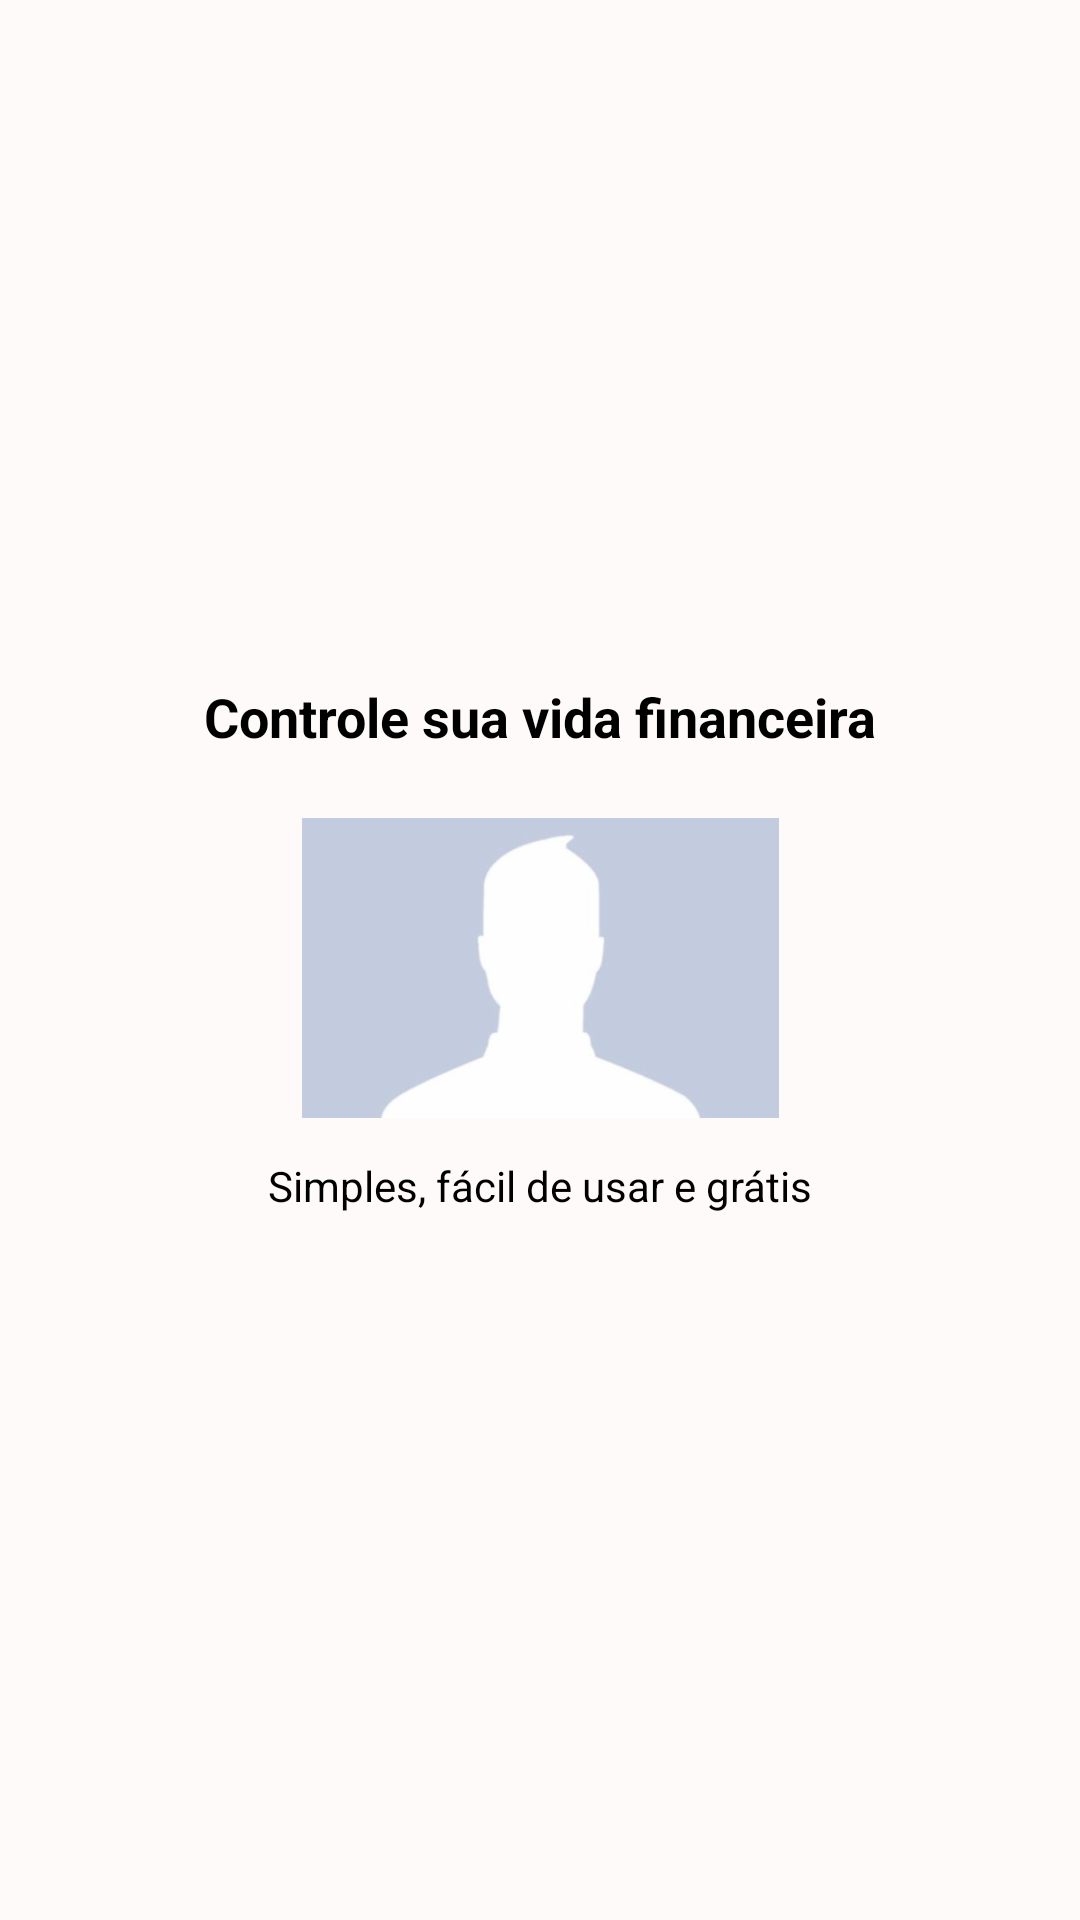

Reconstruct the res/layout file that produces this screen, plus the resources it refers to.
<!-- AndroidManifest.xml: application theme AppTheme -->
<!-- res/layout/intro_1.xml -->
<?xml version="1.0" encoding="utf-8"?>
<android.support.constraint.ConstraintLayout xmlns:android="http://schemas.android.com/apk/res/android"
    xmlns:app="http://schemas.android.com/apk/res-auto"
    xmlns:tools="http://schemas.android.com/tools"
    android:layout_width="match_parent"
    android:layout_height="match_parent"
    tools:layout_editor_absoluteY="81dp">


    <TextView
        android:id="@+id/textView"
        android:layout_width="wrap_content"
        android:layout_height="25dp"
        android:layout_marginStart="8dp"
        android:layout_marginLeft="8dp"
        android:layout_marginEnd="8dp"
        android:layout_marginRight="8dp"
        android:layout_marginBottom="8dp"
        android:text="Controle sua vida financeira"
        android:textAlignment="center"
        android:textColor="@android:color/black"
        android:textSize="18sp"
        android:textStyle="bold"
        app:layout_constraintBottom_toTopOf="@+id/imageView"
        app:layout_constraintEnd_toEndOf="parent"
        app:layout_constraintStart_toStartOf="parent"
        app:layout_constraintTop_toTopOf="parent"
        app:layout_constraintVertical_chainStyle="packed" />

    <TextView
        android:id="@+id/textView2"
        android:layout_width="wrap_content"
        android:layout_height="28dp"
        android:layout_marginStart="8dp"
        android:layout_marginLeft="8dp"
        android:layout_marginEnd="8dp"
        android:layout_marginRight="8dp"
        android:text="Simples, fácil de usar e grátis"
        android:textColor="@android:color/black"
        app:layout_constraintBottom_toBottomOf="parent"
        app:layout_constraintEnd_toEndOf="parent"
        app:layout_constraintStart_toStartOf="parent"
        app:layout_constraintTop_toBottomOf="@+id/imageView" />

    <ImageView
        android:id="@+id/imageView"
        android:layout_width="159dp"
        android:layout_height="126dp"
        android:layout_marginStart="8dp"
        android:layout_marginLeft="8dp"
        android:layout_marginEnd="8dp"
        android:layout_marginRight="8dp"
        app:layout_constraintBottom_toTopOf="@+id/textView2"
        app:layout_constraintEnd_toEndOf="parent"
        app:layout_constraintStart_toStartOf="parent"
        app:layout_constraintTop_toBottomOf="@+id/textView"
        app:srcCompat="@drawable/avatar" />
</android.support.constraint.ConstraintLayout>
<!-- resources referenced by this layout -->
<resources>
  <!-- drawable avatar: png bitmap (drawable-hdpi, 4754 bytes) -->
  <style name="AppTheme" parent="Theme.AppCompat.Light.NoActionBar">
          
          <item name="colorPrimary">@color/colorPrimary</item>
          <item name="colorPrimaryDark">@android:color/black</item>
          <item name="colorAccent">@color/colorAccent</item>
          <item name="android:colorBackground">@color/cinza_medio</item>
      </style>
  <color name="colorPrimary">@android:color/white</color>
  <color name="colorAccent">#95808000</color>
  <color name="cinza_medio">#FFFAFA</color>
</resources>
